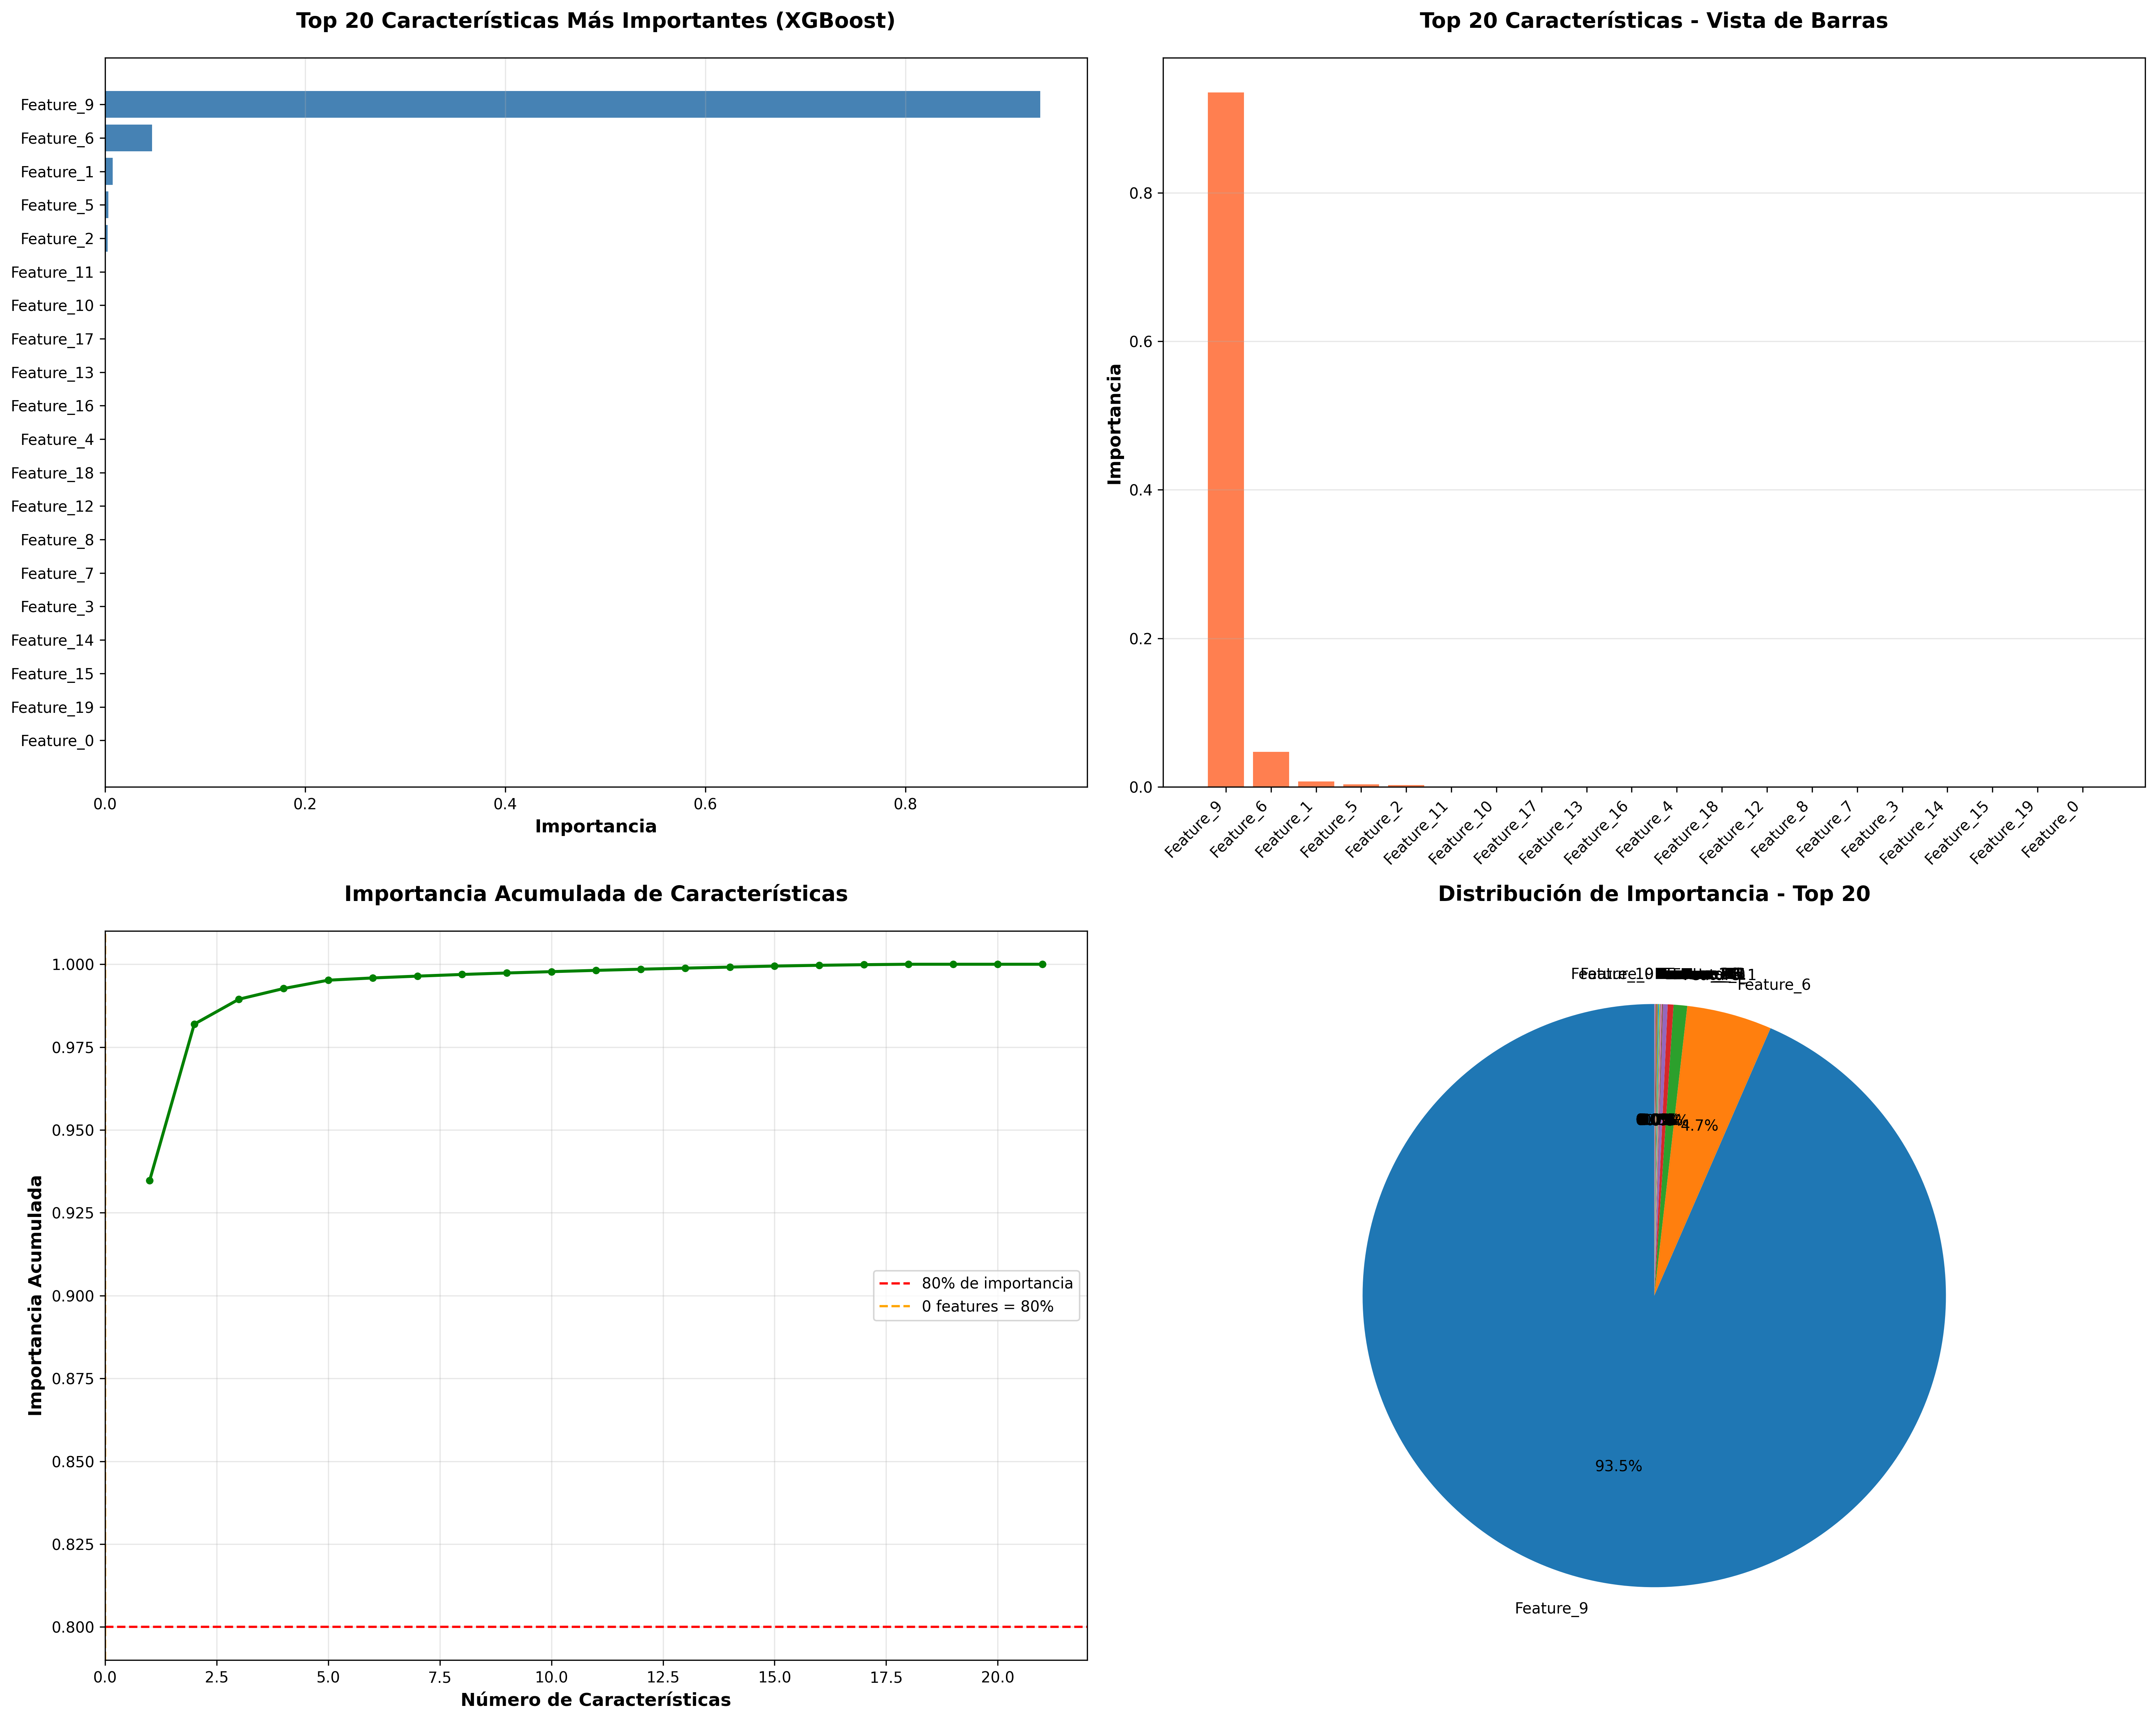

Data behind this chart, as committed beside it:
Feature, Importance
Feature_9, 0.9347
Feature_6, 0.04719
Feature_1, 0.007523
Feature_5, 0.003219
Feature_2, 0.00252
Feature_11, 0.0006801
Feature_10, 0.000549
Feature_17, 0.0005039
Feature_13, 0.0004441
Feature_16, 0.0004035
Feature_4, 0.0003893
Feature_18, 0.0003479
Feature_12, 0.0003245
Feature_8, 0.0003153
Feature_7, 0.0003085
Feature_3, 0.0002348
Feature_14, 0.000183
Feature_15, 0.0001312
Feature_19, 0.0
Feature_0, 0.0
Feature_20, 0.0
